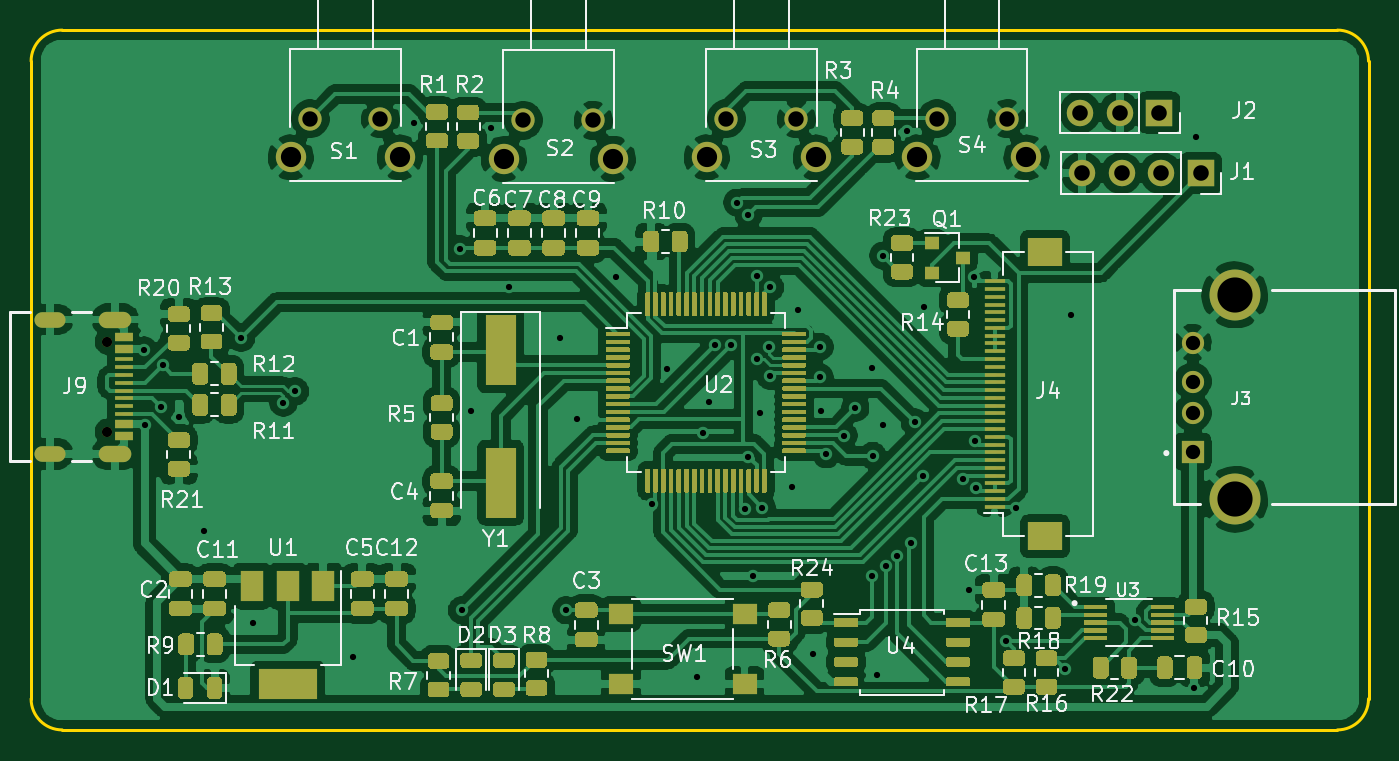
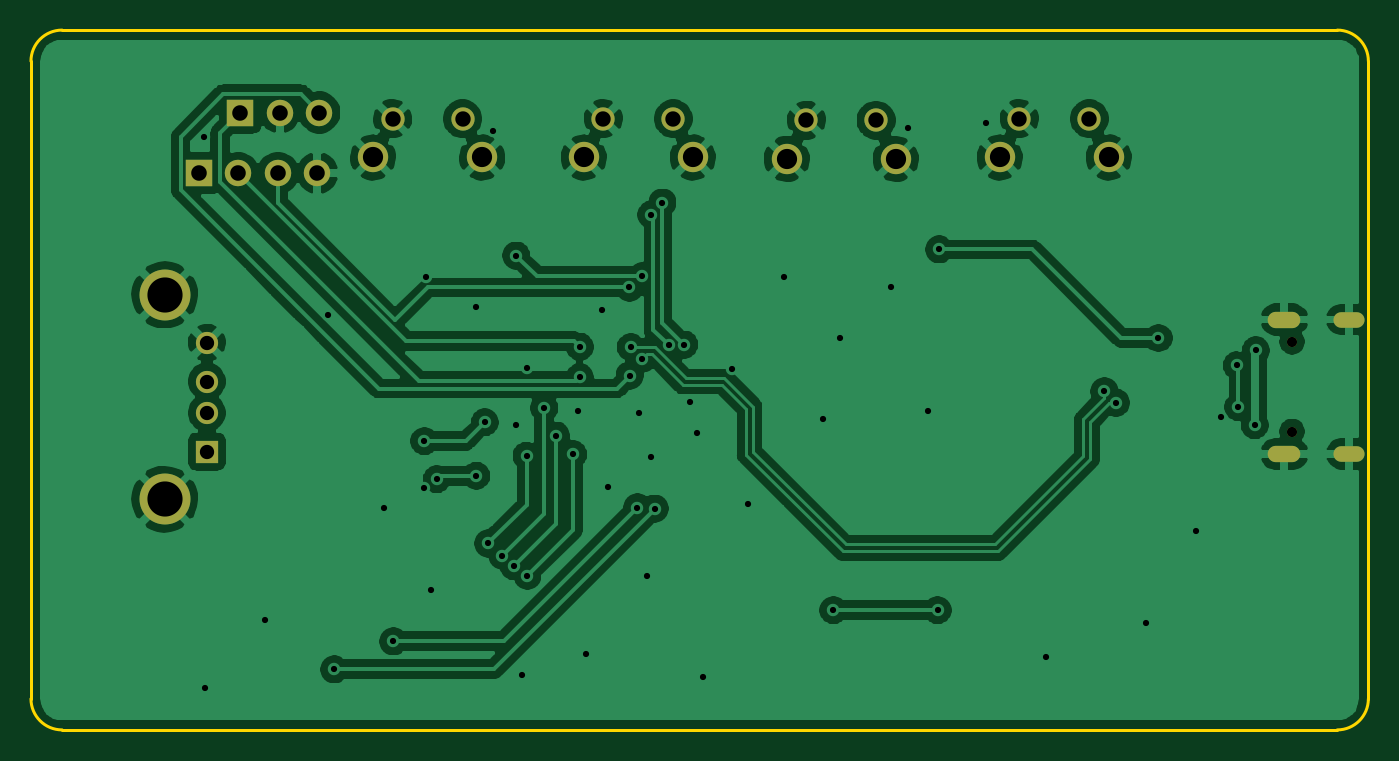
Circuit board: 11 layer files. Board 86.0 x 45.0 mm.
- bottom_copper: stm32f103-B_Cu.gbr (120555 bytes)
- bottom_mask: stm32f103-B_Mask.gbr (1803 bytes)
- paste: stm32f103-B_Paste.gbr (462 bytes)
- bottom_silk: stm32f103-B_SilkS.gbr (463 bytes)
- outline: stm32f103-Edge_Cuts.gbr (1002 bytes)
- top_copper: stm32f103-F_Cu.gbr (298442 bytes)
- top_mask: stm32f103-F_Mask.gbr (59668 bytes)
- paste: stm32f103-F_Paste.gbr (58344 bytes)
- top_silk: stm32f103-F_SilkS.gbr (53252 bytes)
- drill: stm32f103-NPTH.drl (316 bytes)
- drill: stm32f103-PTH.drl (2181 bytes)

=== bottom_copper: stm32f103-B_Cu.gbr (120555 bytes, source omitted) ===
=== bottom_mask: stm32f103-B_Mask.gbr ===
%TF.GenerationSoftware,KiCad,Pcbnew,(5.1.10)-1*%
%TF.CreationDate,2022-04-11T13:22:52+08:00*%
%TF.ProjectId,stm32f103,73746d33-3266-4313-9033-2e6b69636164,rev?*%
%TF.SameCoordinates,Original*%
%TF.FileFunction,Soldermask,Bot*%
%TF.FilePolarity,Negative*%
%FSLAX46Y46*%
G04 Gerber Fmt 4.6, Leading zero omitted, Abs format (unit mm)*
G04 Created by KiCad (PCBNEW (5.1.10)-1) date 2022-04-11 13:22:52*
%MOMM*%
%LPD*%
G01*
G04 APERTURE LIST*
%ADD10R,1.428000X1.428000*%
%ADD11C,1.428000*%
%ADD12C,3.276000*%
%ADD13O,2.000000X1.000000*%
%ADD14O,2.100000X1.050000*%
%ADD15C,0.650000*%
%ADD16O,1.700000X1.700000*%
%ADD17R,1.700000X1.700000*%
%ADD18C,1.498000*%
%ADD19C,1.950000*%
G04 APERTURE END LIST*
D10*
%TO.C,J3*%
X189390000Y-102300000D03*
D11*
X189390000Y-99800000D03*
X189390000Y-97800000D03*
X189390000Y-95300000D03*
D12*
X192100000Y-105370000D03*
X192100000Y-92230000D03*
%TD*%
D13*
%TO.C,J9*%
X115930000Y-93810000D03*
X115930000Y-102450000D03*
D14*
X120110000Y-93810000D03*
X120110000Y-102450000D03*
D15*
X119610000Y-101020000D03*
X119610000Y-95240000D03*
%TD*%
D16*
%TO.C,J1*%
X182280000Y-84400000D03*
X184820000Y-84400000D03*
X187360000Y-84400000D03*
D17*
X189900000Y-84400000D03*
%TD*%
D16*
%TO.C,J2*%
X182160000Y-80500000D03*
X184700000Y-80500000D03*
D17*
X187240000Y-80500000D03*
%TD*%
D18*
%TO.C,S1*%
X137150000Y-80900000D03*
X132650000Y-80900000D03*
D19*
X138405000Y-83390000D03*
X131395000Y-83390000D03*
%TD*%
D18*
%TO.C,S2*%
X150850000Y-81000000D03*
X146350000Y-81000000D03*
D19*
X152105000Y-83490000D03*
X145095000Y-83490000D03*
%TD*%
D18*
%TO.C,S3*%
X163900000Y-80900000D03*
X159400000Y-80900000D03*
D19*
X165155000Y-83390000D03*
X158145000Y-83390000D03*
%TD*%
%TO.C,S4*%
X171695000Y-83390000D03*
X178705000Y-83390000D03*
D18*
X172950000Y-80900000D03*
X177450000Y-80900000D03*
%TD*%
M02*

=== paste: stm32f103-B_Paste.gbr ===
%TF.GenerationSoftware,KiCad,Pcbnew,(5.1.10)-1*%
%TF.CreationDate,2022-04-11T13:22:52+08:00*%
%TF.ProjectId,stm32f103,73746d33-3266-4313-9033-2e6b69636164,rev?*%
%TF.SameCoordinates,Original*%
%TF.FileFunction,Paste,Bot*%
%TF.FilePolarity,Positive*%
%FSLAX46Y46*%
G04 Gerber Fmt 4.6, Leading zero omitted, Abs format (unit mm)*
G04 Created by KiCad (PCBNEW (5.1.10)-1) date 2022-04-11 13:22:52*
%MOMM*%
%LPD*%
G01*
G04 APERTURE LIST*
G04 APERTURE END LIST*
M02*

=== bottom_silk: stm32f103-B_SilkS.gbr ===
%TF.GenerationSoftware,KiCad,Pcbnew,(5.1.10)-1*%
%TF.CreationDate,2022-04-11T13:22:52+08:00*%
%TF.ProjectId,stm32f103,73746d33-3266-4313-9033-2e6b69636164,rev?*%
%TF.SameCoordinates,Original*%
%TF.FileFunction,Legend,Bot*%
%TF.FilePolarity,Positive*%
%FSLAX46Y46*%
G04 Gerber Fmt 4.6, Leading zero omitted, Abs format (unit mm)*
G04 Created by KiCad (PCBNEW (5.1.10)-1) date 2022-04-11 13:22:52*
%MOMM*%
%LPD*%
G01*
G04 APERTURE LIST*
G04 APERTURE END LIST*
M02*

=== outline: stm32f103-Edge_Cuts.gbr ===
%TF.GenerationSoftware,KiCad,Pcbnew,(5.1.10)-1*%
%TF.CreationDate,2022-04-11T13:22:52+08:00*%
%TF.ProjectId,stm32f103,73746d33-3266-4313-9033-2e6b69636164,rev?*%
%TF.SameCoordinates,Original*%
%TF.FileFunction,Profile,NP*%
%FSLAX46Y46*%
G04 Gerber Fmt 4.6, Leading zero omitted, Abs format (unit mm)*
G04 Created by KiCad (PCBNEW (5.1.10)-1) date 2022-04-11 13:22:52*
%MOMM*%
%LPD*%
G01*
G04 APERTURE LIST*
%TA.AperFunction,Profile*%
%ADD10C,0.200000*%
%TD*%
G04 APERTURE END LIST*
D10*
X116700001Y-75200000D02*
X198700001Y-75200001D01*
X200700000Y-77200000D02*
X200700000Y-118199999D01*
X114700002Y-77200000D02*
G75*
G02*
X116700001Y-75200001I1999999J0D01*
G01*
X116700002Y-120199999D02*
G75*
G02*
X114700002Y-118199999I0J2000000D01*
G01*
X114700002Y-118199999D02*
X114700002Y-77200000D01*
X200700000Y-118199999D02*
G75*
G02*
X198700000Y-120199999I-2000000J0D01*
G01*
X198700001Y-75200001D02*
G75*
G02*
X200700000Y-77200000I0J-1999999D01*
G01*
X198700000Y-120200000D02*
X116700002Y-120200000D01*
M02*

=== top_copper: stm32f103-F_Cu.gbr (298442 bytes, source omitted) ===
=== top_mask: stm32f103-F_Mask.gbr (59668 bytes, source omitted) ===
=== paste: stm32f103-F_Paste.gbr (58344 bytes, source omitted) ===
=== top_silk: stm32f103-F_SilkS.gbr (53252 bytes, source omitted) ===
=== drill: stm32f103-NPTH.drl ===
M48
; DRILL file {KiCad (5.1.10)-1} date 04/11/22 13:23:32
; FORMAT={-:-/ absolute / inch / decimal}
; #@! TF.CreationDate,2022-04-11T13:23:32+08:00
; #@! TF.GenerationSoftware,Kicad,Pcbnew,(5.1.10)-1
; #@! TF.FileFunction,NonPlated,1,2,NPTH
FMAT,2
INCH
T1C0.0256
%
G90
G05
T1
X4.7091Y-3.7496
X4.7091Y-3.9772
T0
M30

=== drill: stm32f103-PTH.drl ===
M48
; DRILL file {KiCad (5.1.10)-1} date 04/11/22 13:23:32
; FORMAT={-:-/ absolute / inch / decimal}
; #@! TF.CreationDate,2022-04-11T13:23:32+08:00
; #@! TF.GenerationSoftware,Kicad,Pcbnew,(5.1.10)-1
; #@! TF.FileFunction,Plated,1,2,PTH
FMAT,2
INCH
T1C0.0157
T2C0.0236
T3C0.0362
T4C0.0390
T5C0.0394
T6C0.0512
T7C0.0890
%
G90
G05
T1
X4.8005Y-3.7717
X4.8031Y-3.9608
X4.845Y-3.9149
X4.8489Y-3.8096
X4.8898Y-3.9409
X4.9528Y-4.2283
X5.0472Y-3.7402
X5.0787Y-4.4606
X5.1547Y-3.9044
X5.1839Y-3.8751
X5.3307Y-4.5472
X5.4843Y-3.1969
X5.6024Y-3.5157
X5.6063Y-4.4291
X5.6299Y-3.9252
X5.6811Y-3.2087
X5.7244Y-3.6102
X5.8543Y-3.7402
X5.8701Y-4.4291
X5.8976Y-3.9449
X5.9961Y-3.5866
X6.0866Y-4.1614
X6.126Y-3.8189
X6.2008Y-4.5984
X6.2165Y-3.9803
X6.2323Y-3.9016
X6.248Y-3.7569
X6.2874Y-3.7589
X6.3031Y-3.3976
X6.3228Y-4.1722
X6.3316Y-4.0412
X6.3317Y-3.4284
X6.3425Y-4.3425
X6.3535Y-3.7922
X6.3543Y-3.5837
X6.3622Y-3.9291
X6.3661Y-4.1693
X6.3827Y-3.7629
X6.3858Y-3.8356
X6.3869Y-3.6122
X6.4409Y-4.1181
X6.4567Y-3.6693
X6.4961Y-4.5394
X6.5118Y-3.7628
X6.5118Y-3.8396
X6.5157Y-3.9252
X6.5291Y-4.0344
X6.5725Y-3.9876
X6.6024Y-3.9173
X6.6449Y-4.3419
X6.6457Y-3.815
X6.6467Y-4.0385
X6.6575Y-4.5945
X6.6732Y-3.5315
X6.6732Y-3.9606
X6.6793Y-4.3178
X6.708Y-4.2908
X6.7323Y-3.2165
X6.7437Y-4.2602
X6.7526Y-3.9534
X6.7744Y-4.0893
X6.7756Y-3.6614
X6.874Y-4.0974
X6.8898Y-4.378
X6.9016Y-3.5866
X6.9055Y-4.001
X6.9069Y-4.1191
X6.9843Y-4.5079
X7.0082Y-4.1697
X7.1339Y-4.5787
X7.1496Y-3.6811
X7.3097Y-4.4528
X7.4606Y-4.626
X7.4646Y-3.2323
T3
X7.4563Y-3.752
X7.4563Y-3.8504
X7.4563Y-3.9291
X7.4563Y-4.0276
T4
X5.2224Y-3.185
X5.3996Y-3.185
X5.7618Y-3.189
X5.939Y-3.189
X6.2756Y-3.185
X6.4528Y-3.185
X6.8091Y-3.185
X6.9862Y-3.185
T5
X7.1717Y-3.1693
X7.1764Y-3.3228
X7.2717Y-3.1693
X7.2764Y-3.3228
X7.3717Y-3.1693
X7.3764Y-3.3228
X7.4764Y-3.3228
T6
X5.173Y-3.2831
X5.449Y-3.2831
X5.7124Y-3.287
X5.9884Y-3.287
X6.2262Y-3.2831
X6.5022Y-3.2831
X6.7596Y-3.2831
X7.0356Y-3.2831
T7
X7.563Y-3.6311
X7.563Y-4.1484
T2
G00X4.5799Y-3.6933
M15
G01X4.5484Y-3.6933
M16
G05
G00X4.5799Y-4.0335
M15
G01X4.5484Y-4.0335
M16
G05
G00X4.7504Y-3.6933
M15
G01X4.7071Y-3.6933
M16
G05
G00X4.7504Y-4.0335
M15
G01X4.7071Y-4.0335
M16
G05
T0
M30

